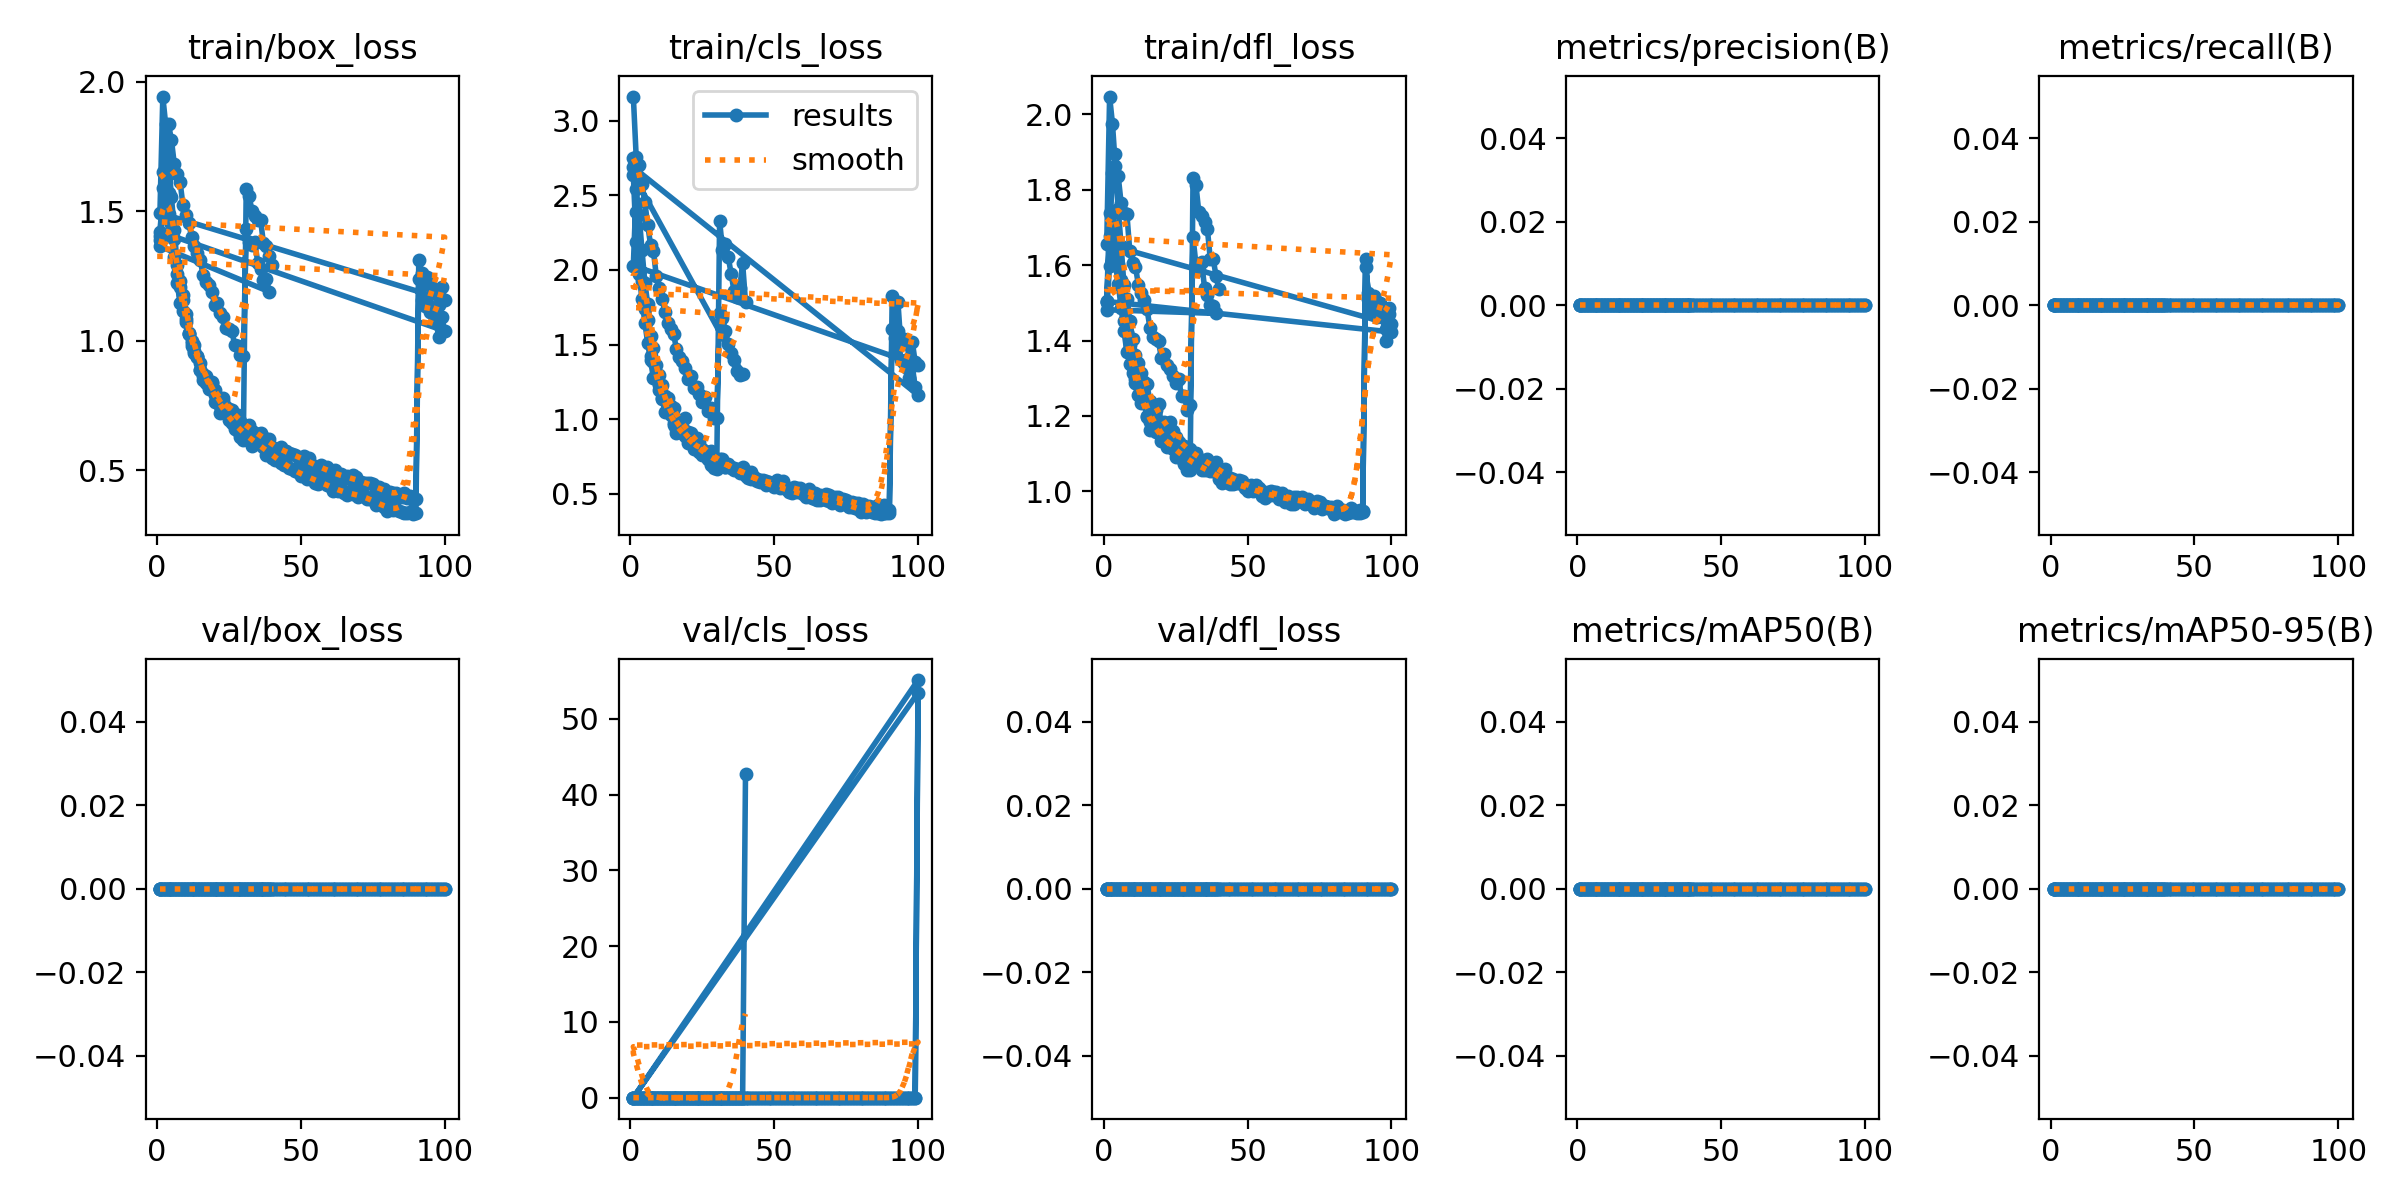

The table this chart was drawn from, first rows:
epoch, time, train/box_loss, train/cls_loss, train/dfl_loss, metrics/precision(B), metrics/recall(B), metrics/mAP50(B), metrics/mAP50-95(B), val/box_loss, val/cls_loss, val/dfl_loss, lr/pg0, lr/pg1, lr/pg2
1, 18.3, 1.405, 3.161, 1.502, 0, 0, 0, 0, 0, 0, 0, 0.0006541, 0.0006541, 0.0006541
2, 37.22, 1.591, 2.754, 1.678, 0, 0, 0, 0, 0, 0, 0, 0.001288, 0.001288, 0.001288
3, 55.37, 1.771, 2.706, 1.844, 0, 0, 0, 0, 0, 0, 0, 0.001889, 0.001889, 0.001889
4, 76.62, 1.836, 2.574, 1.895, 0, 0, 0, 0, 0, 0, 0, 0.001852, 0.001852, 0.001852
5, 94.82, 1.776, 2.454, 1.835, 0, 0, 0, 0, 0, 0, 0, 0.001802, 0.001802, 0.001802
6, 113, 1.682, 2.301, 1.765, 0, 0, 0, 0, 0, 0, 0, 0.001752, 0.001752, 0.001752
7, 131, 1.646, 2.167, 1.738, 0, 0, 0, 0, 0, 0, 0, 0.001703, 0.001703, 0.001703
8, 149.1, 1.614, 2.126, 1.737, 0, 0, 0, 0, 0, 0, 0, 0.001654, 0.001654, 0.001654
9, 167.2, 1.525, 1.957, 1.639, 0, 0, 0, 0, 0, 0, 0, 0.001604, 0.001604, 0.001604
10, 186, 1.487, 1.88, 1.605, 0, 0, 0, 0, 0, 0, 0, 0.001554, 0.001554, 0.001554
11, 204.1, 1.456, 1.808, 1.596, 0, 0, 0, 0, 0, 0, 0, 0.001505, 0.001505, 0.001505
12, 222.8, 1.402, 1.72, 1.548, 0, 0, 0, 0, 0, 0, 0, 0.001455, 0.001455, 0.001455
13, 241.7, 1.367, 1.648, 1.527, 0, 0, 0, 0, 0, 0, 0, 0.001406, 0.001406, 0.001406
14, 259.8, 1.339, 1.607, 1.508, 0, 0, 0, 0, 0, 0, 0, 0.001357, 0.001357, 0.001357
15, 278.2, 1.314, 1.569, 1.485, 0, 0, 0, 0, 0, 0, 0, 0.001307, 0.001307, 0.001307
16, 297.3, 1.254, 1.473, 1.434, 0, 0, 0, 0, 0, 0, 0, 0.001257, 0.001257, 0.001257
17, 315.5, 1.227, 1.421, 1.409, 0, 0, 0, 0, 0, 0, 0, 0.001208, 0.001208, 0.001208
18, 333.6, 1.216, 1.388, 1.405, 0, 0, 0, 0, 0, 0, 0, 0.001159, 0.001159, 0.001159
19, 351.6, 1.19, 1.346, 1.398, 0, 0, 0, 0, 0, 0, 0, 0.001109, 0.001109, 0.001109
20, 369.6, 1.139, 1.272, 1.354, 0, 0, 0, 0, 0, 0, 0, 0.001059, 0.001059, 0.001059
21, 388.3, 1.145, 1.292, 1.363, 0, 0, 0, 0, 0, 0, 0, 0.00101, 0.00101, 0.00101
22, 406.3, 1.108, 1.208, 1.336, 0, 0, 0, 0, 0, 0, 0, 0.0009605, 0.0009605, 0.0009605
23, 424.4, 1.092, 1.216, 1.324, 0, 0, 0, 0, 0, 0, 0, 0.000911, 0.000911, 0.000911
24, 442.4, 1.048, 1.171, 1.305, 0, 0, 0, 0, 0, 0, 0, 0.0008615, 0.0008615, 0.0008615
25, 461.4, 1.046, 1.115, 1.288, 0, 0, 0, 0, 0, 0, 0, 0.000812, 0.000812, 0.000812
26, 481.4, 1.04, 1.146, 1.297, 0, 0, 0, 0, 0, 0, 0, 0.0007625, 0.0007625, 0.0007625
27, 499.4, 0.9827, 1.054, 1.253, 0, 0, 0, 0, 0, 0, 0, 0.000713, 0.000713, 0.000713
28, 518.2, 0.9789, 1.076, 1.254, 0, 0, 0, 0, 0, 0, 0, 0.0006635, 0.0006635, 0.0006635
29, 536.2, 0.9462, 1.008, 1.216, 0, 0, 0, 0, 0, 0, 0, 0.000614, 0.000614, 0.000614
30, 555, 0.9418, 1.008, 1.229, 0, 0, 0, 0, 0, 0, 0, 0.0005645, 0.0005645, 0.0005645
31, 574.1, 1.431, 1.711, 1.674, 0, 0, 0, 0, 0, 0, 0, 0.000515, 0.000515, 0.000515
32, 592, 1.381, 1.677, 1.604, 0, 0, 0, 0, 0, 0, 0, 0.0004655, 0.0004655, 0.0004655
33, 611, 1.369, 1.592, 1.586, 0, 0, 0, 0, 0, 0, 0, 0.000416, 0.000416, 0.000416
34, 628.9, 1.382, 1.503, 1.608, 0, 0, 0, 0, 0, 0, 0, 0.0003665, 0.0003665, 0.0003665
35, 646.9, 1.303, 1.447, 1.541, 0, 0, 0, 0, 0, 0, 0, 0.000317, 0.000317, 0.000317
36, 665.6, 1.278, 1.4, 1.521, 0, 0, 0, 0, 0, 0, 0, 0.0002675, 0.0002675, 0.0002675
37, 683.5, 1.236, 1.32, 1.493, 0, 0, 0, 0, 0, 0, 0, 0.000218, 0.000218, 0.000218
38, 702.1, 1.24, 1.295, 1.491, 0, 0, 0, 0, 0, 0, 0, 0.0001685, 0.0001685, 0.0001685
39, 720.1, 1.19, 1.305, 1.472, 0, 0, 0, 0, 0, 0, 0, 0.000119, 0.000119, 0.000119
1, 17.78, 1.365, 2.638, 1.482, 0, 0, 0, 0, 0, 0, 0, 0.0006635, 0.0006635, 0.0006635
2, 34.85, 1.499, 2.188, 1.598, 0, 0, 0, 0, 0, 0, 0, 0.001317, 0.001317, 0.001317
3, 51.73, 1.574, 1.974, 1.666, 0, 0, 0, 0, 0, 0, 0, 0.001957, 0.001957, 0.001957
4, 68.4, 1.488, 1.804, 1.606, 0, 0, 0, 0, 0, 0, 0, 0.001941, 0.001941, 0.001941
5, 85.07, 1.405, 1.647, 1.55, 0, 0, 0, 0, 0, 0, 0, 0.001921, 0.001921, 0.001921
6, 101.8, 1.324, 1.51, 1.487, 0, 0, 0, 0, 0, 0, 0, 0.001901, 0.001901, 0.001901
7, 118.6, 1.222, 1.394, 1.426, 0, 0, 0, 0, 0, 0, 0, 0.001881, 0.001881, 0.001881
8, 135.2, 1.148, 1.276, 1.37, 0, 0, 0, 0, 0, 0, 0, 0.001861, 0.001861, 0.001861
9, 151.9, 1.116, 1.272, 1.339, 0, 0, 0, 0, 0, 0, 0, 0.001842, 0.001842, 0.001842
10, 168.5, 1.073, 1.197, 1.314, 0, 0, 0, 0, 0, 0, 0, 0.001822, 0.001822, 0.001822
11, 185.1, 1.025, 1.142, 1.286, 0, 0, 0, 0, 0, 0, 0, 0.001802, 0.001802, 0.001802
12, 201.7, 0.9805, 1.047, 1.256, 0, 0, 0, 0, 0, 0, 0, 0.001782, 0.001782, 0.001782
13, 218.3, 0.954, 1.05, 1.233, 0, 0, 0, 0, 0, 0, 0, 0.001762, 0.001762, 0.001762
14, 234.9, 0.9395, 1.032, 1.234, 0, 0, 0, 0, 0, 0, 0, 0.001743, 0.001743, 0.001743
15, 251.4, 0.8864, 0.9587, 1.199, 0, 0, 0, 0, 0, 0, 0, 0.001723, 0.001723, 0.001723
16, 268, 0.8511, 0.9086, 1.162, 0, 0, 0, 0, 0, 0, 0, 0.001703, 0.001703, 0.001703
17, 284.5, 0.8579, 0.9376, 1.176, 0, 0, 0, 0, 0, 0, 0, 0.001683, 0.001683, 0.001683
18, 301, 0.8348, 0.9063, 1.159, 0, 0, 0, 0, 0, 0, 0, 0.001663, 0.001663, 0.001663
19, 317.5, 0.8404, 0.9154, 1.171, 0, 0, 0, 0, 0, 0, 0, 0.001644, 0.001644, 0.001644
20, 334, 0.7923, 0.8407, 1.133, 0, 0, 0, 0, 0, 0, 0, 0.001624, 0.001624, 0.001624
21, 350.5, 0.7777, 0.8544, 1.134, 0, 0, 0, 0, 0, 0, 0, 0.001604, 0.001604, 0.001604
... 220 more rows
